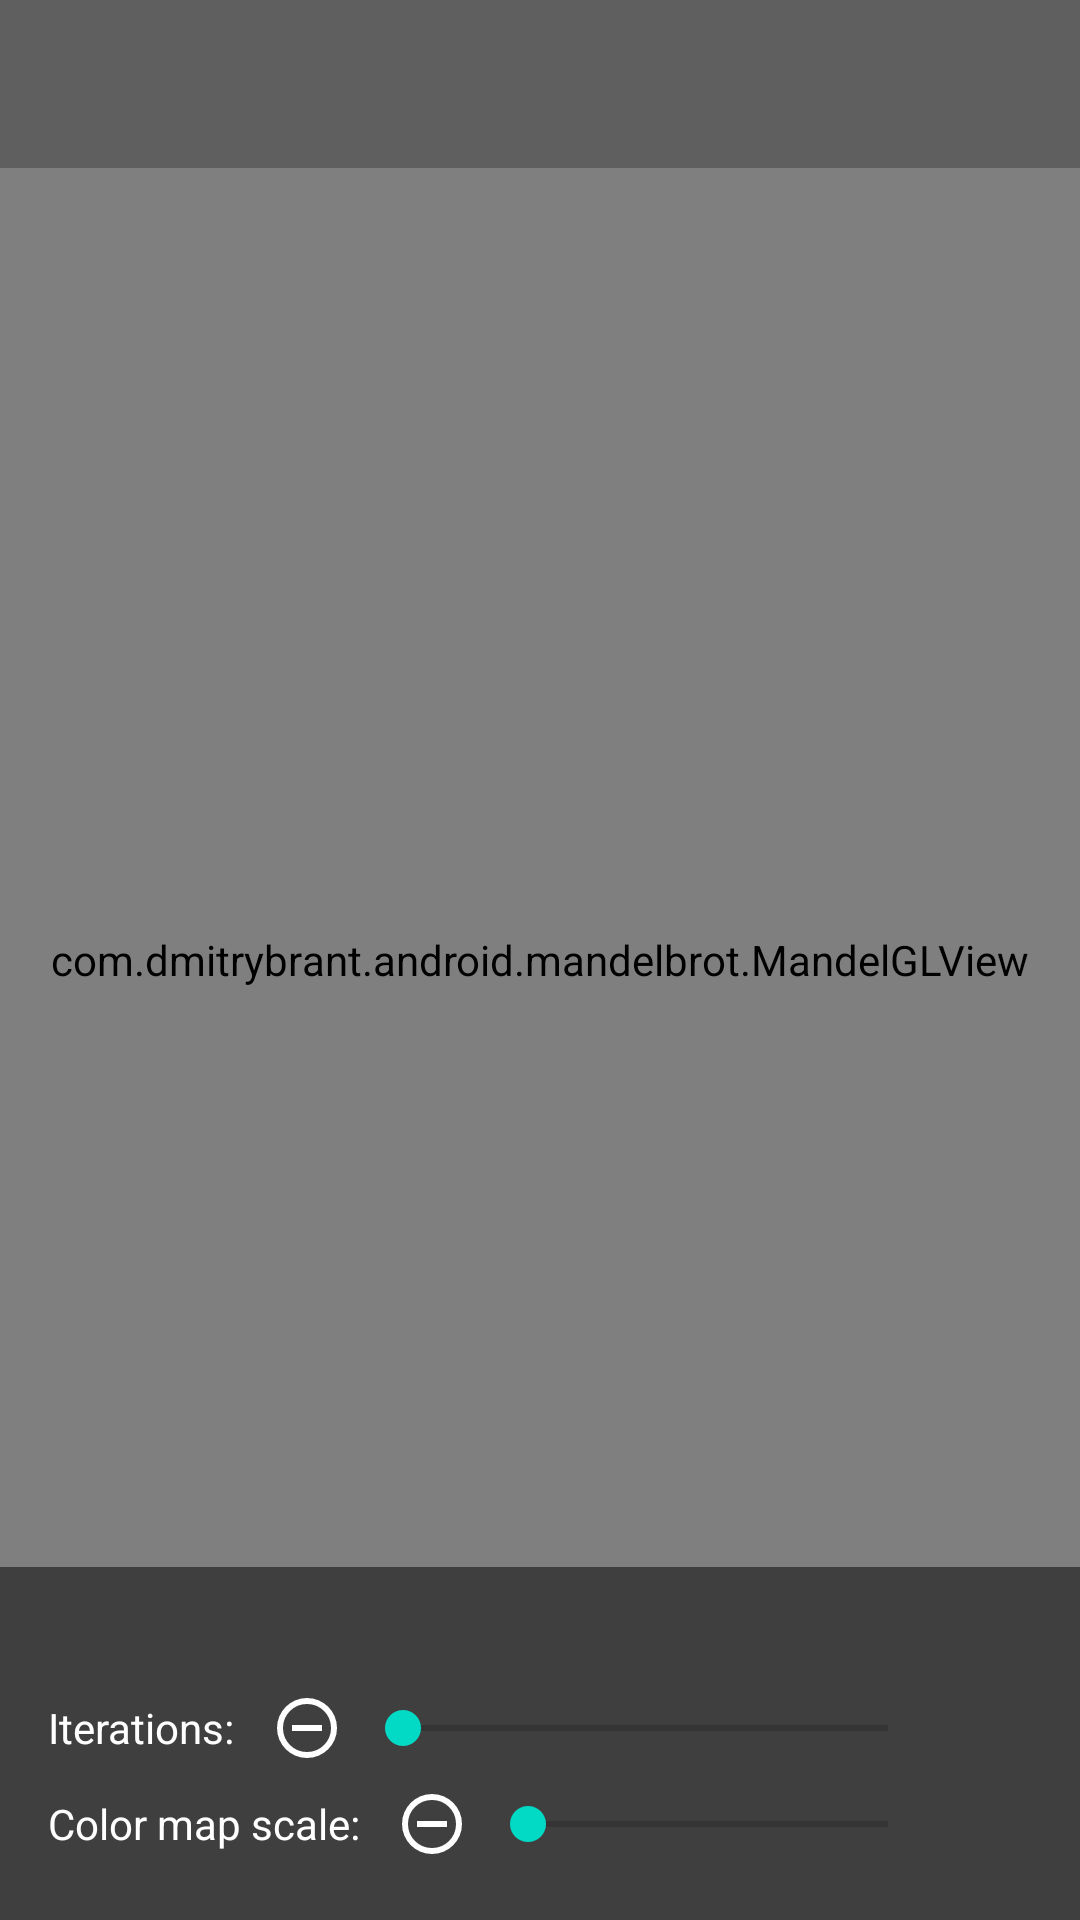

Write the Android layout XML for this screen, with the resource values it uses.
<!-- AndroidManifest.xml: fallback theme Theme.MaterialComponents.DayNight.NoActionBar -->
<!-- res/layout/mandel_gmp.xml -->
<?xml version="1.0" encoding="utf-8"?>
<FrameLayout
    xmlns:android="http://schemas.android.com/apk/res/android"
    xmlns:app="http://schemas.android.com/apk/res-auto"
    xmlns:tools="http://schemas.android.com/tools"
    android:id="@+id/topLayout"
    android:layout_width="match_parent"
    android:layout_height="match_parent" >

    <com.dmitrybrant.android.mandelbrot.MandelGLView
        android:id="@+id/mandelGLView"
        android:layout_width="match_parent"
        android:layout_height="match_parent"
        />

    <LinearLayout
        android:id="@+id/settingsContainer"
        android:layout_width="match_parent"
        android:layout_height="wrap_content"
        android:layout_marginTop="?attr/actionBarSize"
        android:orientation="vertical"
        android:layout_gravity="bottom"
        android:padding="16dp"
        android:background="@color/info_background">
        <TextView
            android:id="@+id/txtInfo"
            android:layout_width="wrap_content"
            android:layout_height="wrap_content"
            android:paddingBottom="8dp"
            tools:text="Lorem ipsum"
            android:textColor="@color/info_text"
            android:textSize="10sp" />
        <LinearLayout
            android:layout_width="match_parent"
            android:layout_height="wrap_content"
            android:orientation="horizontal">
            <TextView
                android:layout_width="wrap_content"
                android:layout_height="wrap_content"
                android:layout_gravity="center_vertical"
                android:text="@string/iterations"
                android:textColor="@color/info_text"/>
            <TextView
                android:id="@+id/txtIterations"
                android:layout_width="wrap_content"
                android:layout_height="wrap_content"
                android:layout_gravity="center_vertical"
                android:paddingStart="4dp"
                android:paddingEnd="4dp"
                tools:text="123"
                android:gravity="center"
                android:textColor="@color/info_text"/>
            <ImageView
                android:id="@+id/btnIterationsSubtract"
                android:layout_width="32dp"
                android:layout_height="32dp"
                android:padding="4dp"
                android:background="?attr/selectableItemBackgroundBorderless"
                android:layout_gravity="center_vertical"
                app:srcCompat="@drawable/outline_subtract_circle_24"
                android:contentDescription="@null"/>
            <SeekBar
                android:id="@+id/seekBarIterations"
                android:layout_width="0dp"
                android:layout_height="32dp"
                android:layout_gravity="center_vertical"
                android:layout_weight="1" />
            <ImageView
                android:id="@+id/btnIterationsAdd"
                android:layout_width="32dp"
                android:layout_height="32dp"
                android:padding="4dp"
                android:background="?attr/selectableItemBackgroundBorderless"
                android:layout_gravity="center_vertical"
                app:srcCompat="@drawable/outline_add_circle_24"
                android:contentDescription="@null"/>
        </LinearLayout>

        <LinearLayout
            android:layout_width="match_parent"
            android:layout_height="wrap_content"
            android:orientation="horizontal">
            <TextView
                android:layout_width="wrap_content"
                android:layout_height="wrap_content"
                android:layout_gravity="center_vertical"
                android:text="@string/color_map_scale"
                android:textColor="@color/info_text"/>
            <TextView
                android:id="@+id/txtColorMapScale"
                android:layout_width="wrap_content"
                android:layout_height="wrap_content"
                android:layout_gravity="center_vertical"
                android:paddingStart="4dp"
                android:paddingEnd="4dp"
                tools:text="123"
                android:gravity="center"
                android:textColor="@color/info_text"/>
            <ImageView
                android:id="@+id/btnColorScaleSubtract"
                android:layout_width="32dp"
                android:layout_height="32dp"
                android:padding="4dp"
                android:background="?attr/selectableItemBackgroundBorderless"
                android:layout_gravity="center_vertical"
                app:srcCompat="@drawable/outline_subtract_circle_24"
                android:contentDescription="@null"/>
            <SeekBar
                android:id="@+id/seekBarColorMapScale"
                android:layout_width="0dp"
                android:layout_height="32dp"
                android:layout_gravity="center_vertical"
                android:layout_weight="1" />
            <ImageView
                android:id="@+id/btnColorScaleAdd"
                android:layout_width="32dp"
                android:layout_height="32dp"
                android:padding="4dp"
                android:background="?attr/selectableItemBackgroundBorderless"
                android:layout_gravity="center_vertical"
                app:srcCompat="@drawable/outline_add_circle_24"
                android:contentDescription="@null"/>
        </LinearLayout>

    </LinearLayout>

    <FrameLayout
        android:id="@+id/mainToolbarContainer"
        android:layout_width="match_parent"
        android:layout_height="wrap_content"
        android:layout_gravity="top"
        android:background="@color/toolbar_shade">
        <com.google.android.material.appbar.MaterialToolbar
            android:id="@+id/mainToolbar"
            android:layout_width="match_parent"
            android:layout_height="?attr/actionBarSize"/>
    </FrameLayout>

</FrameLayout>
<!-- resources referenced by this layout -->
<resources>
  <color name="info_background">#80000000</color>
  <color name="info_text">#ffffffff</color>
  <color name="toolbar_shade">#40000000</color>
  <!-- drawable outline_subtract_circle_24 (drawable) -->
  <vector xmlns:android="http://schemas.android.com/apk/res/android" android:height="24dp" android:viewportHeight="960" android:viewportWidth="960" android:width="24dp">
        
      <path android:fillColor="@android:color/white" android:pathData="M280,520L680,520L680,440L280,440L280,520ZM480,880Q397,880 324,848.5Q251,817 197,763Q143,709 111.5,636Q80,563 80,480Q80,397 111.5,324Q143,251 197,197Q251,143 324,111.5Q397,80 480,80Q563,80 636,111.5Q709,143 763,197Q817,251 848.5,324Q880,397 880,480Q880,563 848.5,636Q817,709 763,763Q709,817 636,848.5Q563,880 480,880ZM480,800Q614,800 707,707Q800,614 800,480Q800,346 707,253Q614,160 480,160Q346,160 253,253Q160,346 160,480Q160,614 253,707Q346,800 480,800ZM480,480Q480,480 480,480Q480,480 480,480Q480,480 480,480Q480,480 480,480Q480,480 480,480Q480,480 480,480Q480,480 480,480Q480,480 480,480Z"/>
      
  </vector>
  <string name="color_map_scale">Color map scale:</string>
  <string name="iterations">Iterations:</string>
</resources>
